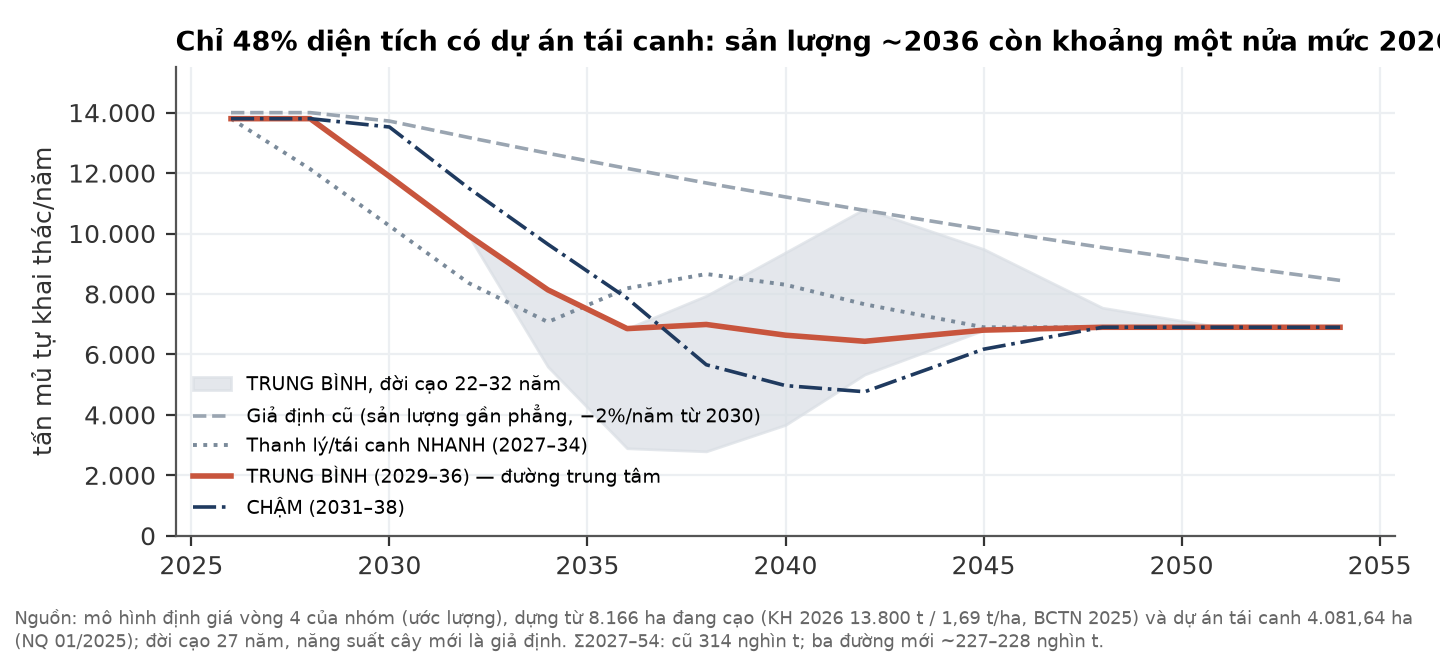

The data file committed next to this chart (first rows):
nam, Giả định cũ (sản lượng gần phẳng, −2%/nă…, Thanh lý/tái canh NHANH (2027–34), TRUNG BÌNH (2029–36) — đường trung tâm, CHẬM (2031–38), TB_Ltap22, TB_Ltap32
2026, 14000, 13800, 13800, 13800, 13800, 13800
2027, 14000, 12966, 13800, 13800, 13800, 13800
2028, 14000, 12131, 13800, 13800, 13800, 13800
2030, 13720, 10254, 11889, 13524, 11889, 11889
2032, 13177, 8362, 9933, 11503, 9933, 9933
2034, 12655, 7072, 8136, 9645, 5593, 8136
2036, 12154, 8187, 6854, 7858, 2895, 6854
2038, 11672, 8660, 6991, 5658, 2793, 7942
2040, 11210, 8305, 6636, 4968, 3669, 9375
2042, 10766, 7658, 6434, 4765, 5338, 10818
2045, 10133, 6898, 6804, 6172, 6804, 9486
2048, 9537, 6898, 6898, 6898, 6898, 7545
2051, 8976, 6898, 6898, 6898, 6898, 6898
2054, 8449, 6898, 6898, 6898, 6898, 6898
